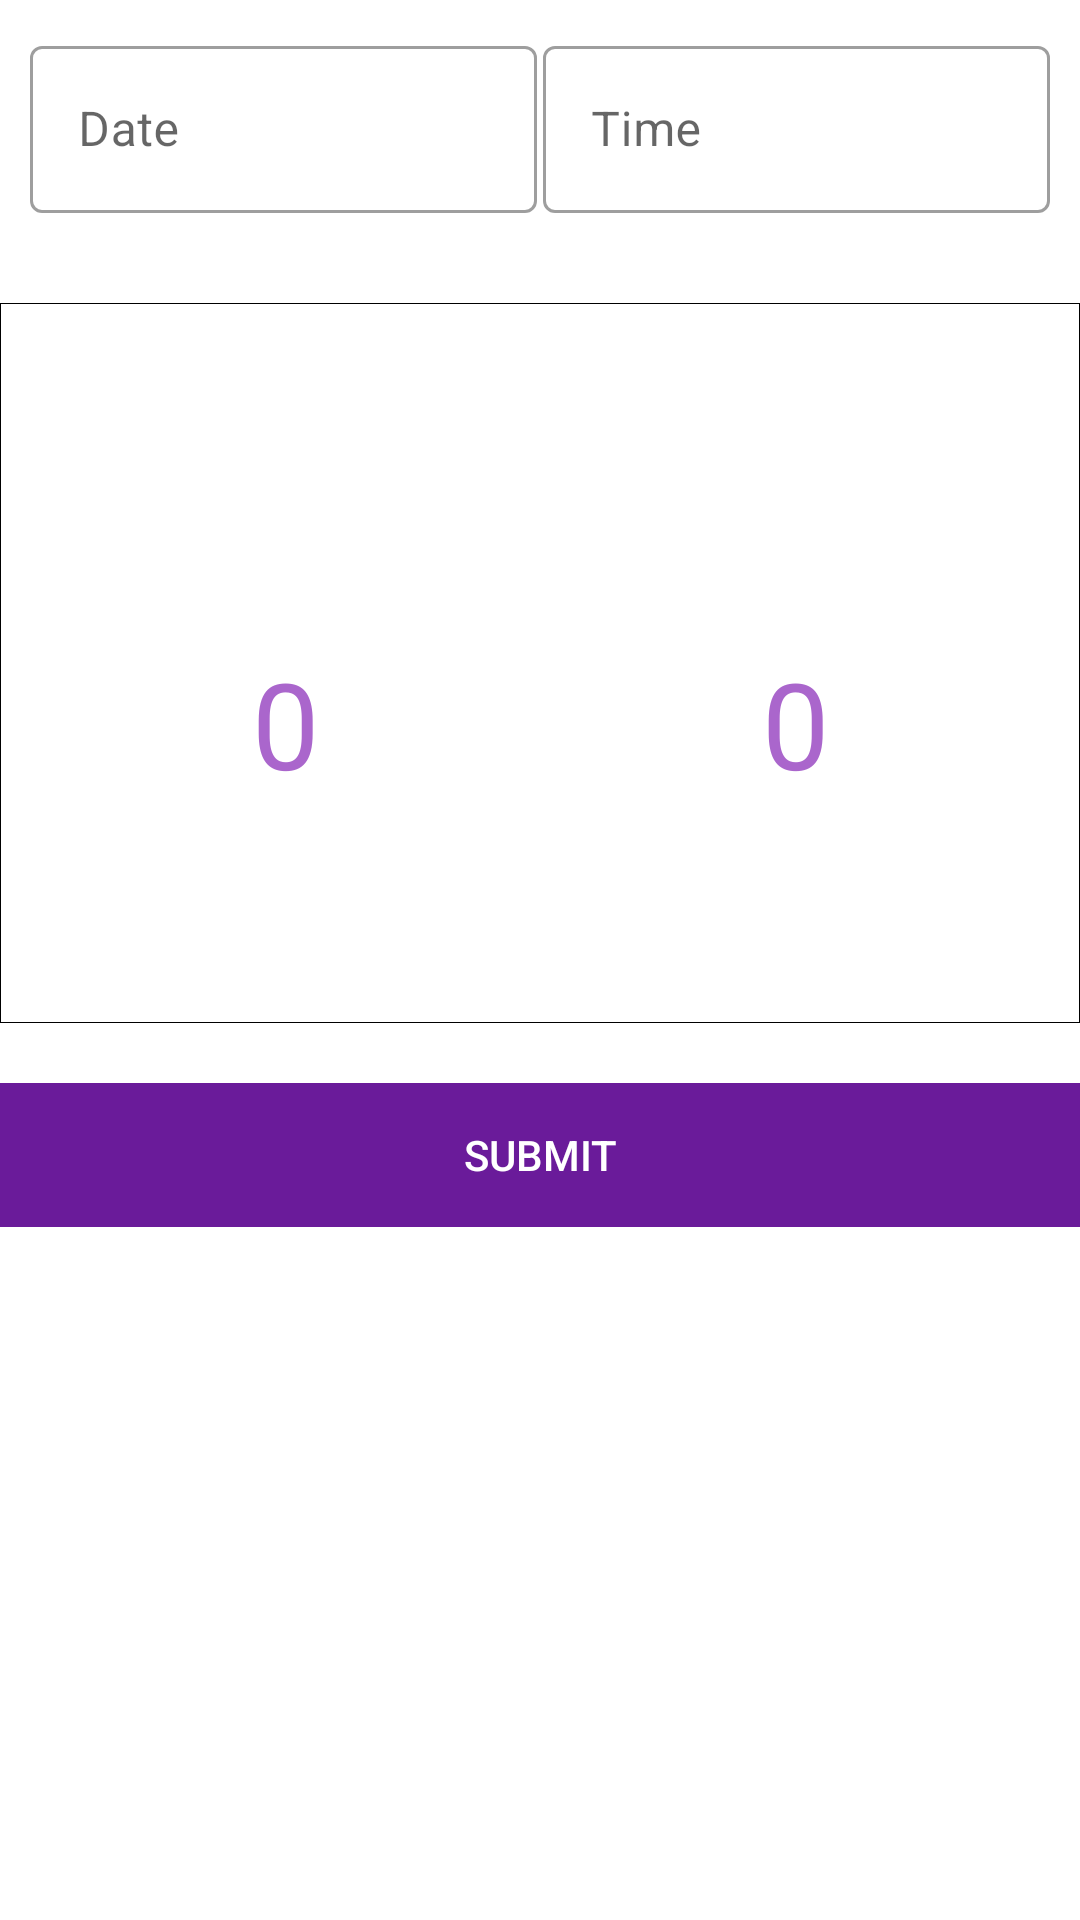

Android layout source for this screen:
<!-- AndroidManifest.xml: application theme AppTheme -->
<!-- res/layout/fragment_glucose.xml -->
<?xml version="1.0" encoding="utf-8"?>
<ScrollView xmlns:android="http://schemas.android.com/apk/res/android"
    android:layout_width="fill_parent"
    android:layout_height="fill_parent"
    xmlns:tools="http://schemas.android.com/tools">


    <LinearLayout
        xmlns:android="http://schemas.android.com/apk/res/android"
        android:layout_width="fill_parent"
        android:layout_height="wrap_content"
        android:orientation="vertical">

        <LinearLayout
            android:layout_width="fill_parent"
            android:layout_height="wrap_content"
            android:orientation="horizontal"
            android:layout_margin="10dp">

            <com.google.android.material.textfield.TextInputLayout
                android:layout_width="0dip"
                android:layout_height="wrap_content"
                android:layout_weight="1"
                style="@style/Widget.MaterialComponents.TextInputLayout.OutlinedBox">

                <com.google.android.material.textfield.TextInputEditText
                    android:id="@+id/date"
                    android:layout_width="match_parent"
                    android:layout_height="match_parent"
                    android:layout_weight="1"
                    android:hint="@string/date_format"
                    android:inputType="date"
                    android:autofillHints="" />

            </com.google.android.material.textfield.TextInputLayout>



            <com.google.android.material.textfield.TextInputLayout
                android:layout_width="0dip"
                android:layout_height="wrap_content"
                android:layout_weight="1"
                android:layout_marginStart="2dp"
                style="@style/Widget.MaterialComponents.TextInputLayout.OutlinedBox">

                <com.google.android.material.textfield.TextInputEditText
                    android:id="@+id/time"
                    android:layout_width="match_parent"
                    android:layout_height="wrap_content"
                    android:layout_weight="1"
                    android:hint="@string/time_format"
                    android:inputType="time"
                    android:autofillHints="" />

            </com.google.android.material.textfield.TextInputLayout>

        </LinearLayout>


        
        <LinearLayout
            android:layout_width="match_parent"
            android:layout_height="match_parent"
            android:orientation="vertical"
            android:layout_marginTop="20dp">



            <LinearLayout
                android:layout_width="fill_parent"
                android:layout_height="wrap_content"
                android:orientation="horizontal"
                android:layout_marginBottom="20dp">

                <RelativeLayout
                    android:layout_width="fill_parent"
                    android:layout_height="wrap_content"
                    android:background="@android:color/white">

                    
                    <RelativeLayout
                        android:layout_width="fill_parent"
                        android:layout_height="wrap_content"
                        android:background="@drawable/frame"
                        android:orientation="horizontal"
                        android:padding="10dp">



                        <LinearLayout
                            android:layout_width="fill_parent"
                            android:layout_height="wrap_content"
                            android:orientation="horizontal"
                            android:layout_marginTop="40dp">


                            <NumberPicker
                                android:id="@+id/glucoseFirstValue"
                                android:layout_width="0dip"
                                android:layout_height="wrap_content"
                                android:layout_weight="1"
                                android:descendantFocusability="blocksDescendants"
                                android:theme="@style/NumberPickerText" />

                            <NumberPicker
                                android:id="@+id/glucoseSecondValue"
                                android:layout_width="0dip"
                                android:layout_height="wrap_content"
                                android:layout_weight="1"
                                android:descendantFocusability="blocksDescendants"
                                android:theme="@style/NumberPickerText" />

                        </LinearLayout>



                    </RelativeLayout>


                </RelativeLayout>




            </LinearLayout>

            <LinearLayout
                android:layout_width="match_parent"
                android:layout_height="match_parent">

                <Button
                    android:id="@+id/submitButton"
                    android:layout_width="match_parent"
                    android:layout_height="wrap_content"
                    android:layout_gravity="bottom"
                    android:textColor="#FFFFFF"
                    android:background="@color/primaryColor"
                    android:text="@string/submit" />

            </LinearLayout>

        </LinearLayout>

    </LinearLayout>

</ScrollView>
<!-- resources referenced by this layout -->
<resources>
  <color name="primaryColor">#6a1b9a</color>
  <!-- drawable frame (drawable) -->
  <?xml version="1.0" encoding="utf-8"?>
  <shape xmlns:android="http://schemas.android.com/apk/res/android">
      <stroke android:width="1px" android:color="@color/black" />
      <padding android:left="1dp"
      android:top="1dp"
      android:right="1dp"
      android:bottom="1dp" />
  </shape>
  <string name="date_format">Date</string>
  <string name="submit">Submit</string>
  <string name="time_format">Time</string>
  <style name="NumberPickerText">
          <item name="android:textColorPrimary">@android:color/holo_purple</item>
          <item name="android:textSize">40sp</item>
          <item name="android:padding">10dp</item>
          <item name="colorControlNormal">@color/transparent</item>
      </style>
  <style name="AppTheme" parent="Theme.MaterialComponents.Light.DarkActionBar">
  
          <item name="colorPrimary">@color/primaryColor</item>
          <item name="colorPrimaryDark">@color/primaryDarkColor</item>
          <item name="colorAccent">@color/secondaryColor</item>
      </style>
  <color name="black">#000000</color>
  <color name="transparent">#00000000</color>
  <color name="primaryDarkColor">#38006b</color>
  <color name="secondaryColor">#7b1fa2</color>
</resources>
